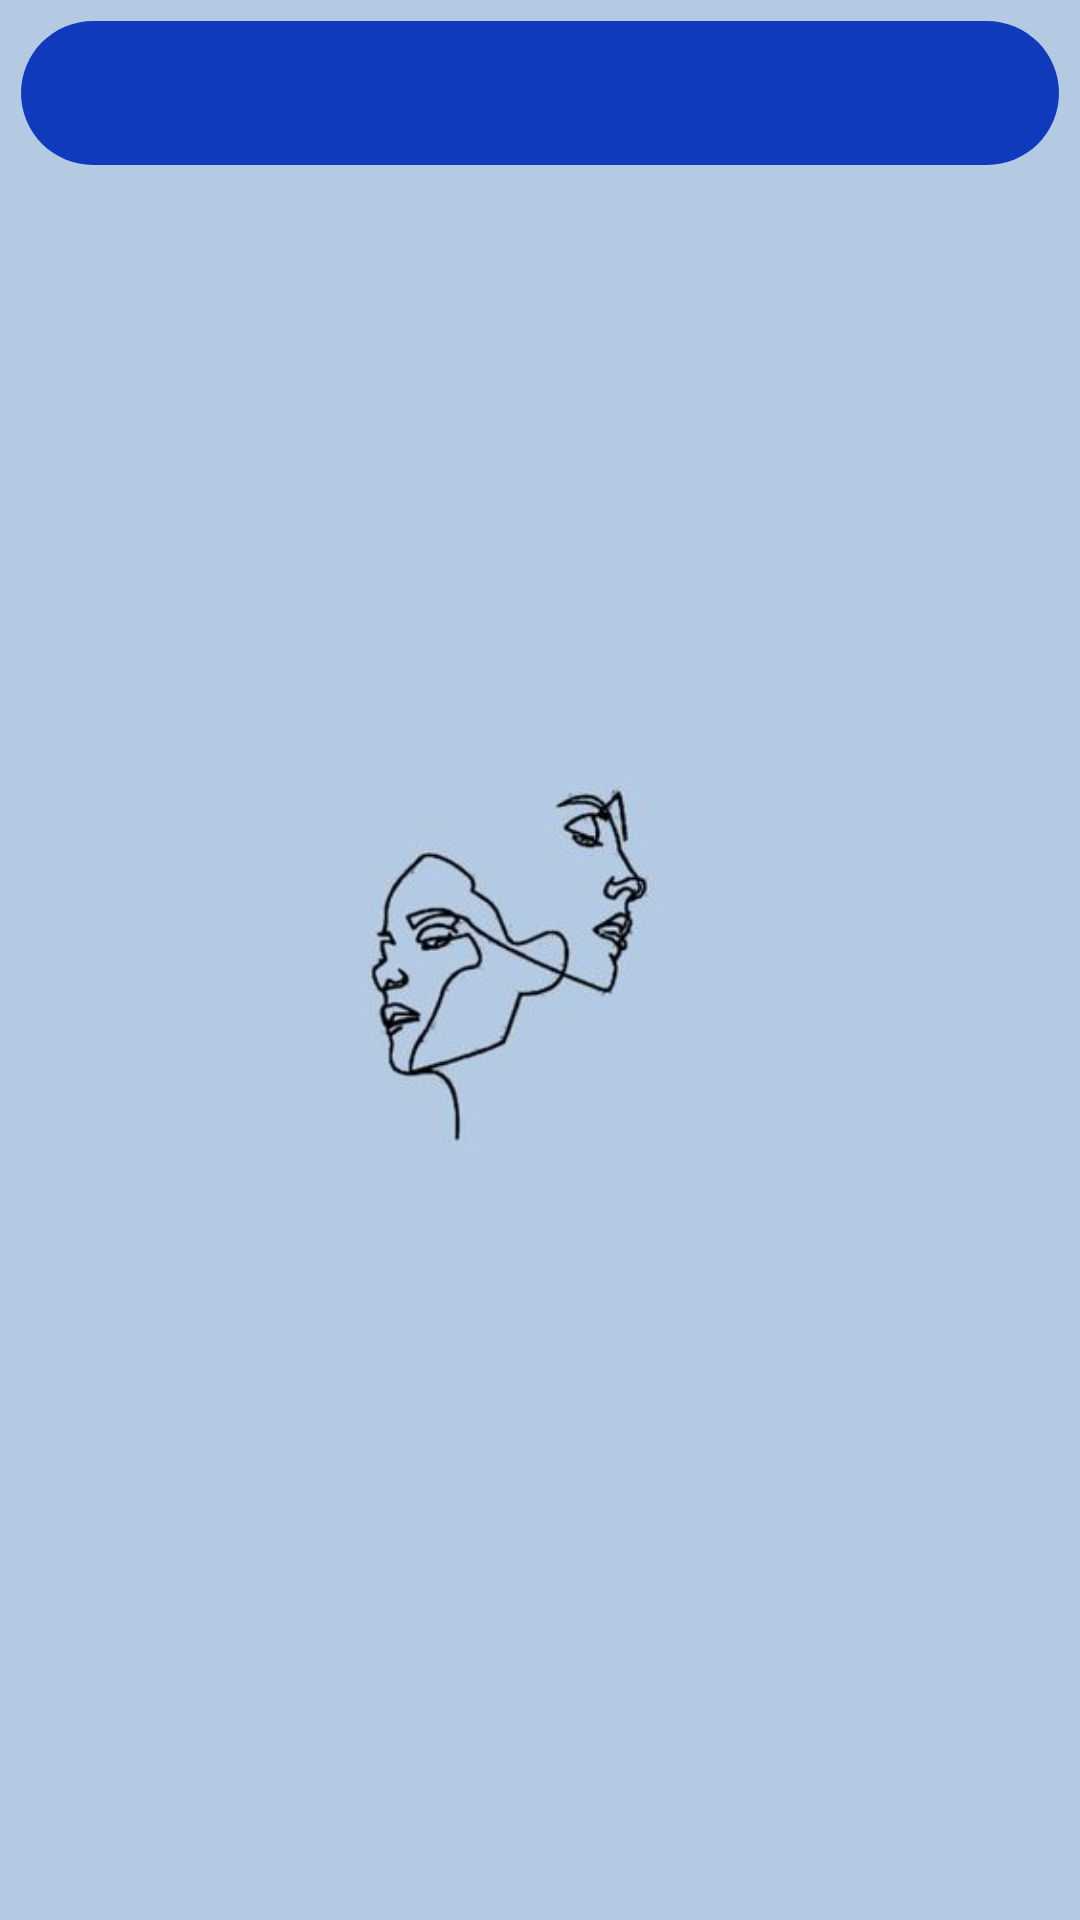

Produce the Android XML layout that renders to this screen, including the resource entries it uses.
<!-- AndroidManifest.xml: application theme Theme.Jiyū -->
<!-- res/layout/feed_fragment.xml -->
<?xml version="1.0" encoding="utf-8"?>
<androidx.constraintlayout.widget.ConstraintLayout xmlns:android="http://schemas.android.com/apk/res/android"
    xmlns:app="http://schemas.android.com/apk/res-auto"
    android:layout_width="match_parent"
    android:background="@drawable/img_3"
    android:layout_height="match_parent"
    android:padding="7dp">

    <com.google.android.material.tabs.TabLayout
        android:id="@+id/tabLayout"
        app:tabTextColor="@color/black"
        android:layout_width="match_parent"
        android:layout_height="wrap_content"
        android:background="@drawable/linearebistvis_vol2"
        app:layout_constraintEnd_toEndOf="parent"
        app:layout_constraintStart_toStartOf="parent"
        app:layout_constraintTop_toTopOf="parent" />

    <androidx.viewpager2.widget.ViewPager2
        android:id="@+id/view_pager"
        android:layout_width="match_parent"
        android:layout_height="0dp"
        app:layout_constraintBottom_toBottomOf="parent"
        app:layout_constraintEnd_toEndOf="parent"
        app:layout_constraintStart_toStartOf="parent"
        app:layout_constraintTop_toBottomOf="@+id/tabLayout" />

</androidx.constraintlayout.widget.ConstraintLayout>
<!-- resources referenced by this layout -->
<resources>
  <!-- drawable img_3: png bitmap (drawable, 39939 bytes) -->
  <!-- drawable linearebistvis_vol2 (drawable) -->
  <?xml version="1.0" encoding="utf-8"?>
  <shape android:shape="rectangle" xmlns:android="http://schemas.android.com/apk/res/android">
      <corners
          android:topLeftRadius="30dp"
          android:topRightRadius="30dp"
          android:bottomLeftRadius="30dp"
          android:bottomRightRadius="30dp"/>
      <gradient
          android:startColor="#0E3ABB"
          android:endColor="#0E3ABB"
          android:centerColor="#0E3ABB"/>
  </shape>
  <style name="Theme.Jiyū" parent="Theme.Design.NoActionBar">
          
          <item name="colorPrimary">@color/purple_500</item>
          <item name="colorPrimaryVariant">@color/purple_700</item>
          <item name="colorOnPrimary">@color/white</item>
          
          <item name="colorSecondary">@color/teal_200</item>
          <item name="colorSecondaryVariant">@color/teal_700</item>
          <item name="colorOnSecondary">@color/black</item>
          
          <item name="android:statusBarColor">?attr/colorPrimaryVariant</item>
          
      </style>
  <!-- not gathered from this repository: default colours our renderer supplied (Android Studio template values) -->
  <color name="purple_500">#FF6200EE</color>
  <color name="purple_700">#FF3700B3</color>
  <color name="teal_200">#FF03DAC5</color>
  <color name="teal_700">#FF018786</color>
  <color name="black">#FF000000</color>
  <color name="white">#FFFFFFFF</color>
</resources>
